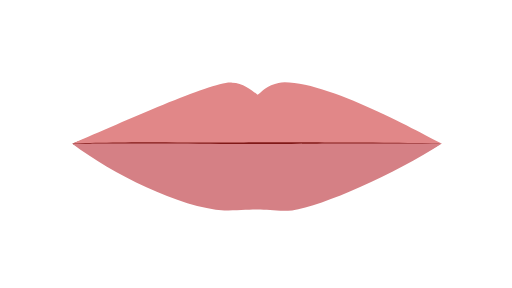
t = 0.00 s
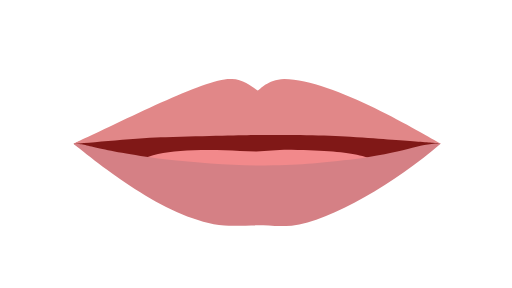
t = 0.50 s
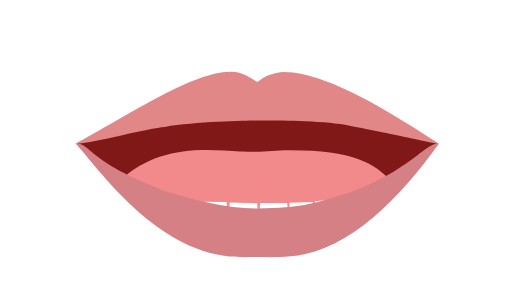
t = 1.50 s
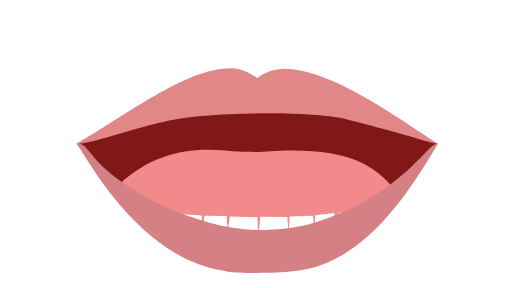
t = 2.00 s
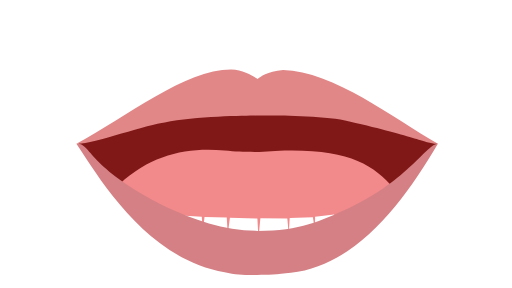
t = 2.50 s
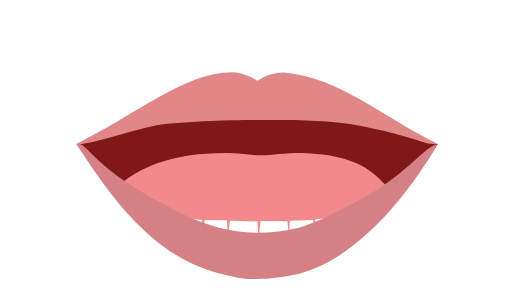
t = 3.50 s

The animated SVG that drew these frames (rendered in a browser with its animation timeline set to each time). Animation: 7 SMIL elements (animate=7); one cycle of 4.00 s, repeats indefinitely.

<?xml version="1.0" encoding="UTF-8"?>
<!--Animatation of all 21 mouth shapes in a single svg file-->
<!--Multiple shapes require the values attribute where each vector ends off with a ';'-->
<svg id="viseme_01" xmlns="http://www.w3.org/2000/svg" version="1.1" xmlns:xlink="http://www.w3.org/1999/xlink" x="0px" y="0px"
viewBox="0 0 1920 1080">
    <path id="Inner_Mouth" data-name="Inner Mouth" fill="#801817">
        <animate 
        attributeName="d"
        values="M271.38,539.02c18.83-3.61,304.45-136.48,672.5-136.48s647.12,134.29,709.9,135.24c-57.17,38.61-369.63,199.09-689.95,199.09-276.11,0-605.83-149.77-692.46-197.84Z;
        M293.16,539.68c15.9-8.39,304.71-158.04,672.77-158.04s614.64,137.87,674.46,156.92c-49.1,47.51-365.38,407.85-685.7,407.85-276.11,0-555.57-290.04-661.53-406.72Z;
        M295.07,541.17c15.9-8.39,300.2-178.47,668.25-178.47s658.08,176.28,678.98,177.35c-10.96,11.08-253.65,431.98-677.33,425.97s-657.02-409.08-669.89-424.84Z;"
        dur="4s"
        repeatCount="indefinite"
        fill="freeze"
        />
    </path>
    <path id="Tongue" data-name="Tongue" fill="#f2898b">
        <animate 
        attributeName="d"
        values="M471.71,620.3c71.18-51.16,151.79-58.27,369.96-57.62,41.87.13,77.79,4.43,122.4,4.43s76.83-7.2,131.38-5.79c260.43,6.73,303.4,15.15,366.64,58.98-52.12,36.8-315.43,153.6-498.02,151.66-182.6-1.94-469.13-125.02-492.36-151.66Z;
        M449.09,689.8c119.04-110.2,253.68-137.96,392.43-125.02,41.69,3.89,69.26,4.99,113.87,4.99s76.81-5.46,131.38-5.79c225.87-1.34,317.02,56.12,390.23,141.91-52.12,36.8-331.2,215.64-513.79,213.7-182.6-1.94-490.89-203.15-514.13-229.79Z;
        M450.51,692.3c65.62-56.94,181.4-118.99,399.57-118.34,41.87.13,77.29,6.95,121.88,8.3,44.58,1.36,104.42-9.58,158.97-8.17,260.43,6.73,288.84,109.11,352.09,152.94-52.12,36.8-325.55,227.81-508.14,225.87-182.6-1.94-501.14-233.96-524.37-260.59Z;"
        dur="4s"
        repeatCount="indefinite"
        fill="freeze"/>
    </path>
    <path id="Lower_Teeth" data-name="Lower Teeth" fill="#FFF">
        <animate 
        attributeName="d"
        values="M519.21,558.26c25.7,5.11,49.19,10.04,69.11,17.7-6.3,15.57-11.37,27.47-13.62,36.09,11.37-14.32,14.1-21.44,26.72-31.66,3.21.12,65.01,11.73,65.01,11.73l-4.24,48.52,13.83-46.34,78.92,5.08,3.69,55.2,6.64-54.47,83.34,1.45,3.69,63.91,8.11-62.46,103.08,2.91,3.85,73.36,7.32-74.81,101.09.72,5.16,58.83,3.69-60.28,87.02-2.9,8.11,53.02v-55.2l71.54-7.99,13.28,53.74,3.69-55.2,81.87-2.18,5.9,33.05,4.43-33.77,58.27-3.63s5.91,15,11.6,34.6c-201.11,94.15-319.22,139.7-462.57,139.7-143.35,0-290.24-61.11-468.62-160.71,10.64-17.52,20.09-38.01,20.09-38.01Z;
        M520.67,766.75c25.7,5.11,49.19,10.04,69.11,17.7-6.3,15.57-11.37,27.47-13.62,36.09,11.37-14.32,14.1-21.44,26.72-31.66,3.21.12,65.01,11.73,65.01,11.73l-4.24,48.52,13.83-46.34,78.92,5.08,3.69,55.2,6.64-54.47,83.34,1.45,3.69,63.91,8.11-62.46,103.08,2.91,3.85,73.36,7.32-74.81,101.09.72,5.16,58.83,3.69-60.28,87.02-2.9,8.11,53.02v-55.2l71.54-7.99,13.28,53.74,3.69-55.2,81.87-2.18,5.9,33.05,4.43-33.77,58.27-3.63s5.91,15,11.6,34.6c-201.11,94.15-319.22,139.7-462.57,139.7-143.35,0-290.24-61.11-468.62-160.71,10.64-17.52,20.09-38.01,20.09-38.01Z;
        M521.82,788.07c25.7,5.11,49.19,10.04,69.11,17.7-6.3,15.57-11.37,27.47-13.62,36.09,11.37-14.32,14.1-21.44,26.72-31.66,3.21.12,65.01,11.73,65.01,11.73l-4.24,48.52,13.83-46.34,78.92,5.08,3.69,55.2,6.64-54.47,83.34,1.45,3.69,63.91,8.11-62.46,103.08,2.91,3.85,73.36,7.32-74.81,101.09.72,5.16,58.83,3.69-60.28,87.02-2.9,8.11,53.02v-55.2l71.54-7.99,13.28,53.74,3.69-55.2,81.87-2.18,5.9,33.05,4.43-33.77,58.27-3.63s1.41-.31,7.11,19.3c-201.11,94.15-314.72,155-458.07,155-143.35,0-279.93-67.66-458.31-167.26,10.64-17.52,9.77-31.46,9.77-31.46Z;"
        dur="4s"
        repeatCount="indefinite"
        fill="freeze"/>
    </path>
    <path id="Upper_teeth" data-name="Upper teeth" fill="#FFF">
        <animate 
        attributeName="d"
        values="M473.51,523.54l88.15-10.79,17.7-38.74-1.18,37.53,105.76-27.81,13.77-32.92,4.92,32.93,120.95-5.23,7.86-49.39,3.93,49.39,132.75,4.84,9.5-55.2,8.67,55.2h124.42l10.82-55.2,5.42,51.09,118.81-6.13,9.14-25.91,10.81,26.48,94.06,29.32.83-23.43,25.61,24.31,85.6,18.7-10.03-41.94s-378.56-118.26-496.56-117.96c-107.26-3.74-461.59,111.06-491.7,120.18v40.67Z;
        M470.03,469.74l88.15-10.79,17.7-38.74-1.18,37.53,105.76-27.81,13.77-32.92,4.92,32.93,120.95-5.23,7.86-49.39,3.93,49.39,132.75-.54,9.5-49.82,8.67,49.79,124.42,1.43,10.82-51.22,5.42,51.09,118.81-6.13,9.14-25.91,10.81,26.48,94.06,29.32.83-23.43,25.61,24.31,85.6,18.7-10.03-41.94s-378.56-118.26-496.56-117.96c-107.26-3.74-461.59,111.06-491.7,120.18v40.67Z;
        M480.43,484.8l88.15-22.36,17.7-38.74-1.36,41.72,105.93-32,13.77-32.92,4.92,32.93,120.95-5.23,7.86-49.39,3.93,49.39,132.75,4.84,9.5-55.2,8.67,55.2h124.42l10.82-55.2,5.42,51.09,118.81-6.13,9.14-25.91,9.22,22.59,96.48,47.25v-37.47l25.42,45.91,85.79,21.11-10.03-41.94s-378.56-142.26-496.56-141.96c-107.26-3.74-553.64,155.31-491.7,131.75v40.67Z;"
        dur="4s"
        repeatCount="indefinite"/>
        <animate 
        attributeName="opacity"
        values="0; 0; 0;"
        repeatCount="indefinite"
        />
    </path>
    <path id="Upper_Lips" data-name="Upper Lips" fill="#e18788">
        <animate 
        attributeName="d"
        values="M1657.16,538.15c-31.58-11.55-407.48-229.5-589.61-229.5-67.57,3.73-87.47,40.5-101.42,46.37-11.06-5.87-51.13-44.68-95.34-44.68-61.28-10.98-395.42,141.83-599.41,228.68,41.4-3.92,254.87-5.98,350.45-5.32,189.38,2.72,317.08-.3,346.57-.44,29.5-.14,243.59.13,346.87,1,255.6,2.16,319.2,3.89,341.88,3.89Z;
        M1642.02,538.79c-148.01-95.23-401.89-283.03-581.12-281.24-61.02,5.87-84.05,26.52-95.17,34.64-14.47-8.15-53.86-36.69-98.08-36.69-169.82-2.55-404.88,184-581.14,282.89,36.15,7.87,285.87-78.21,330.13-81.9,94.64-27.89,317.08-31.14,346.57-31.28,29.5-.14,248.15-2.4,346.11,24.84,252.68,64,292,84.32,332.69,88.73Z;
        M1642.3,540.04c-212.13-92.09-363.62-242.38-578.42-262.89-64,1.36-87.15,25.79-98.02,29.62-5.21-3.96-52.66-30.3-96.87-30.3-180.6,1.7-348.77,153.62-582.74,263.84,39.04,11.24,242.4-64.52,334.57-71.93,188.43-11.74,315.54-9.81,345.04-9.96,29.5-.14,246.06-3.34,346.87,12.17,256.68,39.49,275.74,82.04,329.57,69.45Z;"
        dur="4s"
        repeatCount="indefinite"
        fill="freeze"/>
    </path>
    <path id="Lower_Lips" data-name="Lower Lips" fill="#d58085">
        <animate 
        attributeName="d"
        values="M1657.16,538.15c-178.39,115.81-446.3,233.54-561.7,251.38-60,2.8-89.58-3.84-131.38-3.84-28.66,0-80.7,3.23-122.4,3.84-167.49-10.48-422.3-138.65-570.29-250.51,48.93-1.18,78.46-.39,346.12-1.18,123.57,0,231.81,2.28,348.94,2.11,165.02-.24,217.36-2.11,343.74-2.11,216.25,0,246.56.31,346.98.31Z;
        M1642.02,538.79c-137.89,234.5-302.65,461.06-553.75,479.78-50.18,4.94-82.77,4.93-124.58,4.93-28.66,0-87.56,1.87-123.42-8-320.13-47.04-515.45-428.09-553.75-477.11,61.97-2.3,26.3,85.57,330.13,237.19,111.1,45.96,229.45,86.55,346.57,86.55,165.62,0,231.4-28.58,348.4-78.64,230.81-109.79,299.4-252.09,330.4-244.72Z;
        M1642.3,540.7c-98.42,167.17-309.95,441.16-545.35,496.48-58.38,12.09-90.43,16.51-132.23,16.51-28.66,0-35.09,1.7-115.77-17.36-252.26-60.77-398.03-242.48-562.71-496.02,39.68-9.12,51.85,74.28,331.9,225.34,103.66,62.85,212.77,111.1,353.19,111.1,157.53,0,240.68-59.49,339.49-111.1,204-101,260.68-205.24,331.48-224.95Z;"
        dur="4s"
        repeatCount="indefinite"
        fill="freeze"/>
    </path>
</svg>